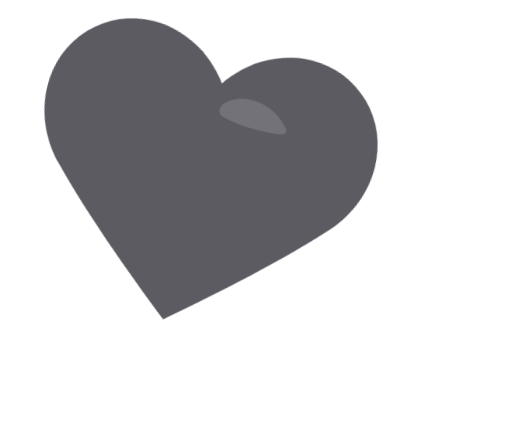
t = 0.00 s
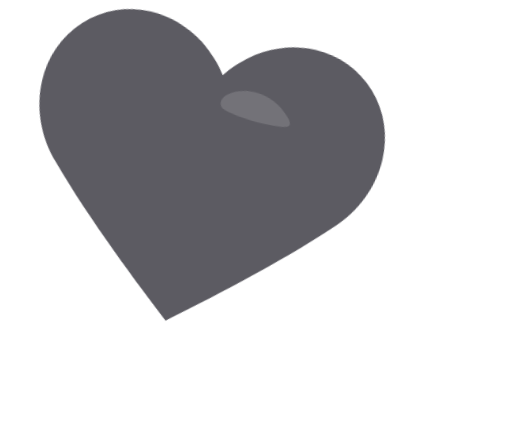
t = 0.45 s
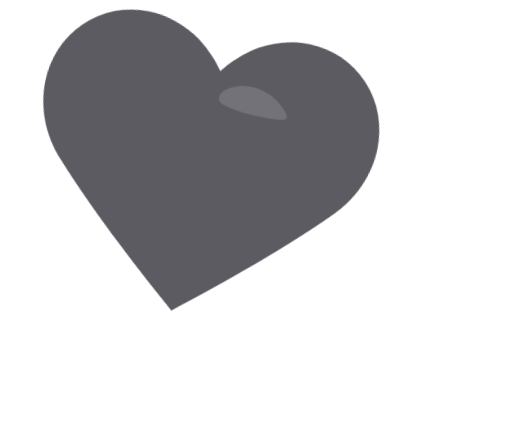
t = 0.84 s
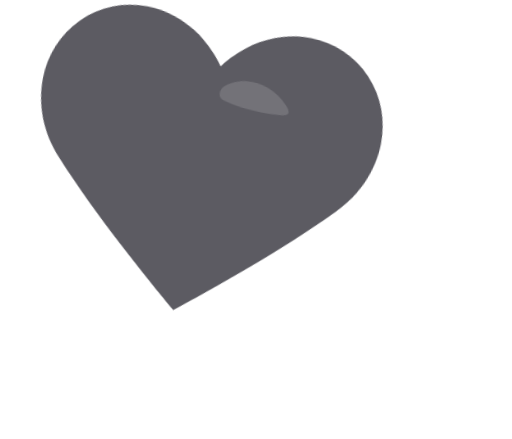
t = 1.20 s
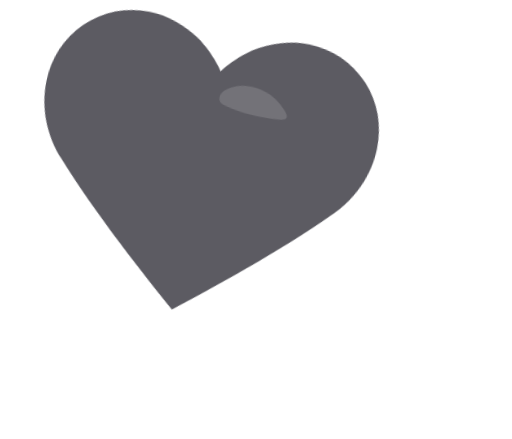
t = 1.56 s
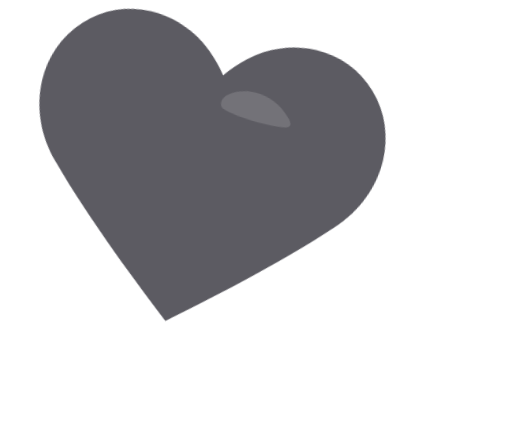
t = 1.98 s

The animated SVG that drew these frames (rendered in a browser with its animation timeline set to each time). Animation: 3 CSS @keyframes rules; one cycle of 2.40 s, repeats indefinitely.

<svg xmlns="http://www.w3.org/2000/svg" width="56" height="48" viewBox="0 0 56 48" fill="none" role="img" aria-label="animated tilted heart" style="overflow: visible;">
  <defs>
    <style>
      .heart-wrap {
        transform-box: fill-box;
        transform-origin: center;
        animation: floaty 2.4s ease-in-out infinite;
      }
      .heart-core {
        transform-box: fill-box;
        transform-origin: center;
        animation: pulse 1.55s ease-in-out infinite;
      }
      .sparkle {
        transform-box: fill-box;
        transform-origin: center;
        animation: twinkle 1.8s ease-in-out infinite;
      }
      @keyframes floaty {
        0%, 100% { transform: rotate(14deg) translateY(0px); }
        50% { transform: rotate(11deg) translateY(-1.4px); }
      }
      @keyframes pulse {
        0%, 100% { transform: scale(1); }
        25% { transform: scale(1.04); }
        45% { transform: scale(0.987); }
        65% { transform: scale(1.028); }
      }
      @keyframes twinkle {
        0%, 100% { opacity: .18; transform: scale(.92); }
        50% { opacity: .48; transform: scale(1.12); }
      }
    </style>
  </defs>

  <g class="heart-wrap">
    <g class="heart-core" transform="translate(5.9 5.8)">
      <path d="M 22.1 34.7 C 18.6 31.8 11.9 26.2 7.0 21.0 C 2.9 16.8 2.4 10.2 6.4 6.1 C 9.7 2.7 15.0 2.3 19.2 5.2 C 20.4 6.1 21.4 7.1 22.1 8.1 C 22.8 7.1 23.8 6.1 25.0 5.2 C 29.2 2.3 34.5 2.7 37.8 6.1 C 41.8 10.2 41.3 16.8 37.2 21.0 C 32.3 26.2 25.6 31.8 22.1 34.7 Z" fill="#5c5b62"/>
      <g transform="translate(44.2 0) scale(-1 1)">
        <path d="M 14.5 10.8 C 16.5 8.7 19.6 8.6 21.3 10.1 C 21.8 10.6 21.8 11.4 21.1 11.6 C 19.4 12.1 16.9 12.2 14.8 12.0 C 13.8 11.9 13.8 11.5 14.5 10.8 Z" fill="#ffffff" fill-opacity="0.14"/>
      </g>
    </g>

    <g class="sparkle" opacity="0.22" transform="translate(16.0 10.0)">
      <path d="M0 0 L0.8 1.9 L2.7 2.7 L0.8 3.5 L0 5.4 L-0.8 3.5 L-2.7 2.7 L-0.8 1.9 Z" fill="#ffffff"/>
    </g>
  </g>
</svg>
